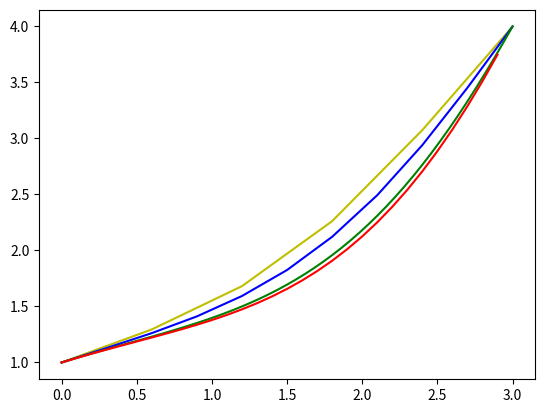

Python code for this plot:
import numpy as np
from math import *
import matplotlib.pyplot as plt

# y = (cos(x)/2) - (1/6)*exp(x-3)*(exp(3)*(x-3) + x*(cos(3)-8))

def A_matrix(a,b, h, N):
    """
        a,b - coefficients of the DE:
            y'' +a*y'+b*y = f(x)
        h - step 
        N - number of intervals
    """
    A = np.zeros(shape=(N+1,N+1))
    A[0,0] = 1
    A[-1,-1] = 1
    for i in range(1, N):
        A[i,i] = -2+ a *h +b*h**2
        A[i,i+1] = 1
        A[i,i-1] = 1 - a *h 
    return(A)
    


    
    
if True:
    canv = plt.subplot()
    
    a = 0
    b = 3
    
    N= 5
    h = (b-a)/N
    A = np.linalg.inv(A_matrix(-2,1, h, N))
    arrX =[]
    B = []
    
    for i in range(0, N+1):
        arrX.append(a + h*i)
        if i ==0:
            B.append(1)
        elif i == N:
            B.append(4)
        else:
            B.append((h**2) * sin(arrX[-1]))
    arrY = A.dot(B)
    canv.plot(arrX, arrY, "y")
    
    N= 10
    h = (b-a)/N
    A = np.linalg.inv(A_matrix(-2,1, h, N))
    arrX =[]
    B = []
    
    for i in range(0, N+1):
        arrX.append(a + h*i)
        if i ==0:
            B.append(1)
        elif i == N:
            B.append(4)
        else:
            B.append((h**2) * sin(arrX[-1]))
    arrY = A.dot(B)
    canv.plot(arrX, arrY, "b")
    
    N= 50
    h = (b-a)/N
    A = np.linalg.inv(A_matrix(-2,1, h, N))
    arrX =[]
    B = []
    
    for i in range(0, N+1):
        arrX.append(a + h*i)
        if i ==0:
            B.append(1)
        elif i == N:
            B.append(4)
        else:
            B.append((h**2) * sin(arrX[-1]))
    arrY = A.dot(B)
    canv.plot(arrX, arrY, "g")


    arrY = []
    arrX = []
    x = 0
    while x <= 3:
        arrX.append(x)
        arrY.append((cos(x)/2) - (1/6)*exp(x-3)*(exp(3)*(x-3) + x*(cos(3)-8)))
        x+=0.1
    canv.plot(arrX, arrY, "r")
    
    
    
    
    
    
    
    
    